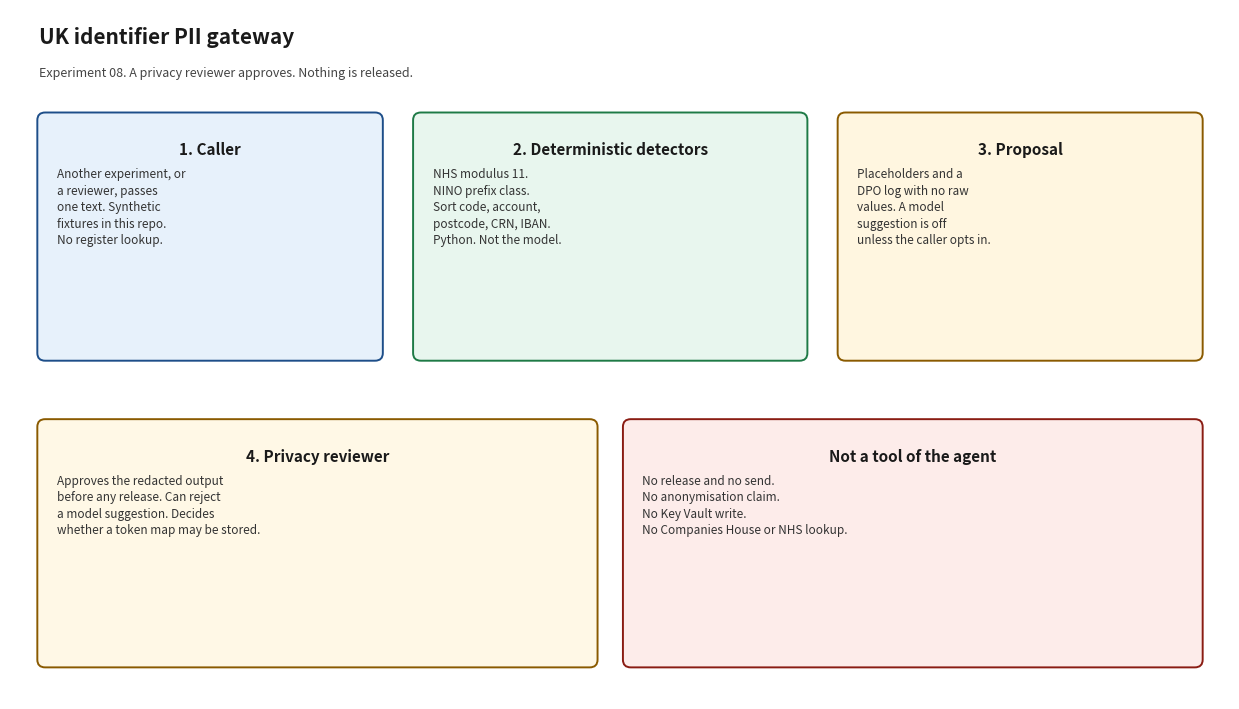

This figure's Python source: (Note: this script raises an exception after producing the figure.)
#!/usr/bin/env python3
"""Render docs/architecture_diagram.png. Matplotlib is used only for this script."""

from pathlib import Path

import matplotlib.pyplot as plt
from matplotlib.patches import FancyBboxPatch


def box(ax, x, y, w, h, title, body, face, edge):
    patch = FancyBboxPatch(
        (x, y), w, h,
        boxstyle="round,pad=0.02,rounding_size=0.08",
        facecolor=face, edgecolor=edge, linewidth=1.4,
    )
    ax.add_patch(patch)
    ax.text(x + w / 2, y + h - 0.28, title, ha="center", va="top", fontsize=11, fontweight="bold", color="#1a1a1a")
    ax.text(x + 0.18, y + h - 0.55, body, ha="left", va="top", fontsize=8.5, color="#333333", linespacing=1.35)


def main() -> None:
    fig, ax = plt.subplots(figsize=(12.5, 7.2))
    ax.set_xlim(0, 12.5)
    ax.set_ylim(0, 7.2)
    ax.axis("off")
    fig.patch.set_facecolor("white")

    ax.text(0.3, 6.85, "UK identifier PII gateway", fontsize=15, fontweight="bold", color="#1a1a1a")
    ax.text(0.3, 6.5, "Experiment 08. A privacy reviewer approves. Nothing is released.", fontsize=9, color="#444444")

    box(
        ax, 0.3, 3.55, 3.5, 2.55,
        "1. Caller",
        "Another experiment, or\na reviewer, passes\none text. Synthetic\nfixtures in this repo.\nNo register lookup.",
        "#e7f1fb", "#1d4e89",
    )
    box(
        ax, 4.15, 3.55, 4.0, 2.55,
        "2. Deterministic detectors",
        "NHS modulus 11.\nNINO prefix class.\nSort code, account,\npostcode, CRN, IBAN.\nPython. Not the model.",
        "#e8f6ee", "#1e7a46",
    )
    box(
        ax, 8.5, 3.55, 3.7, 2.55,
        "3. Proposal",
        "Placeholders and a\nDPO log with no raw\nvalues. A model\nsuggestion is off\nunless the caller opts in.",
        "#fff6e0", "#8a5a00",
    )
    box(
        ax, 0.3, 0.35, 5.7, 2.55,
        "4. Privacy reviewer",
        "Approves the redacted output\nbefore any release. Can reject\na model suggestion. Decides\nwhether a token map may be stored.",
        "#fff8e6", "#8a5a00",
    )
    box(
        ax, 6.3, 0.35, 5.9, 2.55,
        "Not a tool of the agent",
        "No release and no send.\nNo anonymisation claim.\nNo Key Vault write.\nNo Companies House or NHS lookup.",
        "#fdecea", "#8a1c13",
    )

    fig.tight_layout()
    out = Path(__file__).with_name("architecture_diagram.png")
    fig.savefig(out, dpi=140)
    print(out)


if __name__ == "__main__":
    main()
